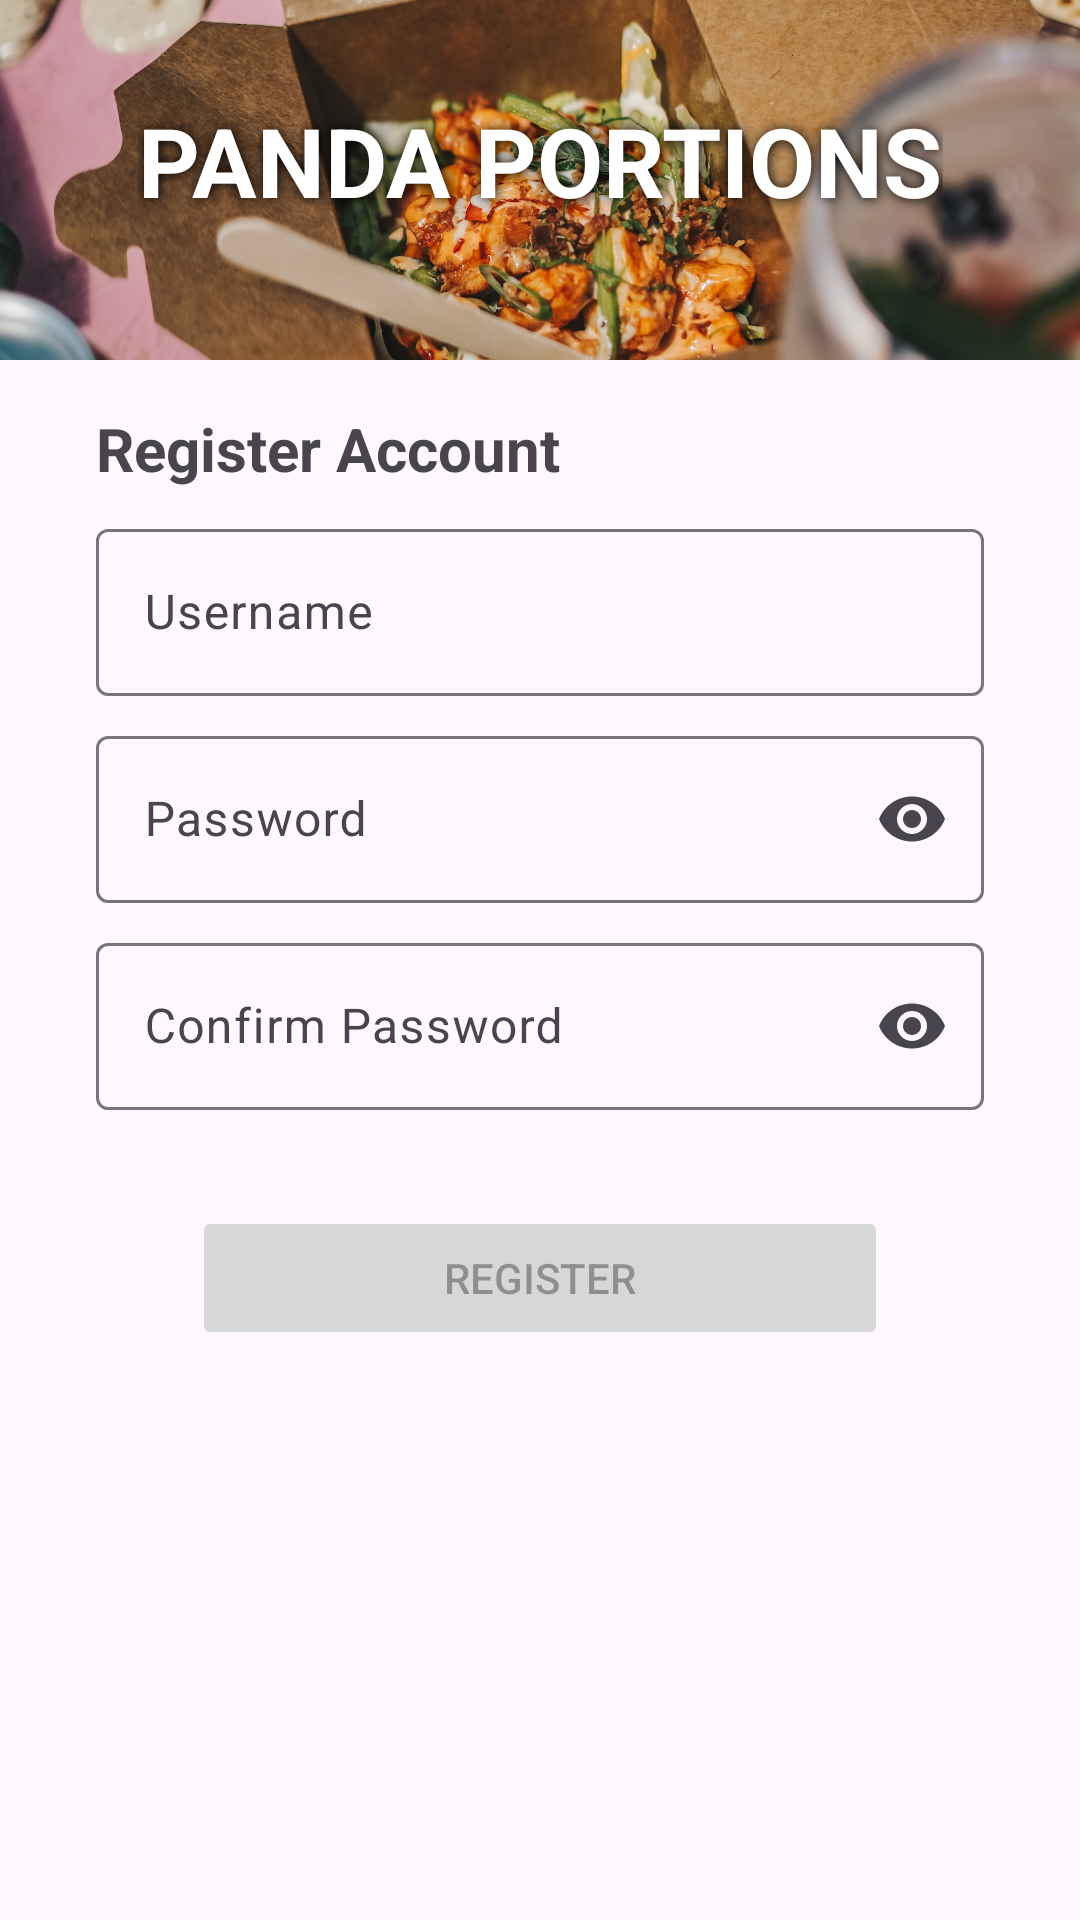

Write the Android layout XML for this screen, with the resource values it uses.
<!-- AndroidManifest.xml: application theme Base.Theme.MyApplication -->
<!-- res/layout/activity_register.xml -->
<?xml version="1.0" encoding="utf-8"?>
<androidx.constraintlayout.widget.ConstraintLayout xmlns:android="http://schemas.android.com/apk/res/android"
    xmlns:app="http://schemas.android.com/apk/res-auto"
    xmlns:tools="http://schemas.android.com/tools"
    android:layout_width="match_parent"
    android:layout_height="match_parent"
    tools:context=".RegisterActivity">

    <ImageView
        android:id="@+id/ivBackground"
        android:layout_width="0dp"
        android:layout_height="120dp"
        android:scaleType="centerCrop"
        app:layout_constraintEnd_toEndOf="parent"
        app:layout_constraintStart_toStartOf="parent"
        app:layout_constraintTop_toTopOf="parent"
        app:srcCompat="@drawable/food_background" />

    <TextView
        android:id="@+id/txtTitle"
        android:layout_width="wrap_content"
        android:layout_height="wrap_content"
        android:layout_marginTop="32dp"
        android:text="PANDA PORTIONS"
        android:textStyle="bold"
        android:textColor="#FFFFFF"
        android:textSize="32sp"
        android:shadowColor="@color/black"
        android:shadowDx="1"
        android:shadowDy="1"
        android:shadowRadius="10"
        app:layout_constraintEnd_toEndOf="parent"
        app:layout_constraintStart_toStartOf="parent"
        app:layout_constraintTop_toTopOf="@+id/ivBackground" />

    <TextView
        android:id="@+id/txtHeader"
        android:layout_width="wrap_content"
        android:layout_height="wrap_content"
        android:layout_marginStart="32dp"
        android:layout_marginTop="16dp"
        android:text="Register Account"
        android:textSize="20sp"
        android:textStyle="bold"
        app:layout_constraintStart_toStartOf="parent"
        app:layout_constraintTop_toBottomOf="@+id/ivBackground" />

    <com.google.android.material.textfield.TextInputLayout
        android:id="@+id/tilRegisterUsername"
        android:layout_width="0dp"
        android:layout_height="wrap_content"
        android:layout_marginStart="32dp"
        android:layout_marginTop="8dp"
        android:layout_marginEnd="32dp"
        app:layout_constraintEnd_toEndOf="parent"
        app:layout_constraintStart_toStartOf="parent"
        app:layout_constraintTop_toBottomOf="@+id/txtHeader">

        <EditText
            android:id="@+id/etRegisterUsername"
            android:layout_width="match_parent"
            android:layout_height="wrap_content"
            android:hint="@string/prompt_name"
            android:inputType="textPersonName"
            app:layout_constraintEnd_toEndOf="parent"
            app:layout_constraintStart_toStartOf="parent"
            app:layout_constraintTop_toBottomOf="@+id/ivBackground" />
    </com.google.android.material.textfield.TextInputLayout>

    <com.google.android.material.textfield.TextInputLayout
        android:id="@+id/tilRegisterPassword"
        android:layout_width="0dp"
        android:layout_height="wrap_content"
        android:layout_marginTop="8dp"
        app:endIconMode="password_toggle"
        app:layout_constraintEnd_toEndOf="@+id/tilRegisterUsername"
        app:layout_constraintStart_toStartOf="@+id/tilRegisterUsername"
        app:layout_constraintTop_toBottomOf="@+id/tilRegisterUsername">

        <EditText
            android:id="@+id/etLoginPassword"
            android:layout_width="match_parent"
            android:layout_height="wrap_content"
            android:autofillHints="@string/prompt_password"
            android:hint="@string/prompt_password"
            android:inputType="textPassword"
            android:selectAllOnFocus="true"
            app:errorIconDrawable="@null"
            app:passwordToggleEnabled="true"
            app:passwordToggleTint="@color/black"
            app:passwordToggleTintMode="src_atop" />
    </com.google.android.material.textfield.TextInputLayout>

    <com.google.android.material.textfield.TextInputLayout
        android:id="@+id/tilConfirmPassword"
        android:layout_width="0dp"
        android:layout_height="wrap_content"
        android:layout_marginTop="8dp"
        app:endIconMode="password_toggle"
        app:layout_constraintEnd_toEndOf="@+id/tilRegisterPassword"
        app:layout_constraintStart_toStartOf="@+id/tilRegisterPassword"
        app:layout_constraintTop_toBottomOf="@+id/tilRegisterPassword">

        <EditText
            android:id="@+id/etConfirmPassword"
            android:layout_width="match_parent"
            android:layout_height="wrap_content"
            android:autofillHints="@string/confirm_password"
            android:hint="@string/confirm_password"
            android:inputType="textPassword"
            android:selectAllOnFocus="true"
            app:errorIconDrawable="@null"
            app:passwordToggleEnabled="true"
            app:passwordToggleTint="@color/black"
            app:passwordToggleTintMode="src_atop" />
    </com.google.android.material.textfield.TextInputLayout>

    <Button
        android:id="@+id/btnRegister"
        android:layout_width="0dp"
        android:layout_height="wrap_content"
        android:layout_marginStart="32dp"
        android:layout_marginTop="32dp"
        android:layout_marginEnd="32dp"
        android:enabled="false"
        android:text="REGISTER"
        app:layout_constraintEnd_toEndOf="@+id/tilConfirmPassword"
        app:layout_constraintStart_toStartOf="@+id/tilConfirmPassword"
        app:layout_constraintTop_toBottomOf="@+id/tilConfirmPassword" />

    <ProgressBar
        android:id="@+id/pbRegister"
        style="?android:attr/progressBarStyle"
        android:layout_width="wrap_content"
        android:layout_height="wrap_content"
        android:layout_marginTop="8dp"
        android:visibility="invisible"
        app:layout_constraintEnd_toEndOf="parent"
        app:layout_constraintStart_toStartOf="parent"
        app:layout_constraintTop_toBottomOf="@+id/btnRegister" />

</androidx.constraintlayout.widget.ConstraintLayout>
<!-- resources referenced by this layout -->
<resources>
  <!-- drawable food_background: jpg bitmap (drawable, 634385 bytes) -->
  <string name="confirm_password">Confirm Password</string>
  <string name="prompt_name">Username</string>
  <string name="prompt_password">Password</string>
  <style name="Base.Theme.MyApplication" parent="Theme.Material3.DayNight.NoActionBar">
          
           <item name="colorPrimary">#C02827</item>
      </style>
  <!-- not gathered from this repository: default colours our renderer supplied (Android Studio template values) -->
  <color name="black">#FF000000</color>
</resources>
